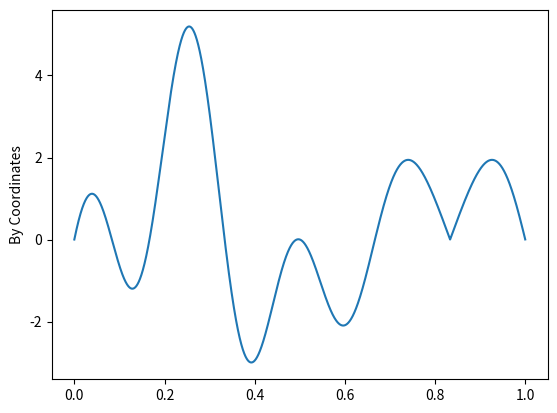

Generate this figure with matplotlib:
import math
import numpy as np
import matplotlib.pyplot as plt

from numpy import arange


class Coordinates(object):
    def __init__(self, range, step):
        self.start  = range[0]
        self.max    = range[1]
        self.step   = step


    def myFunc(self, x):
        y = (6*x)-2
        exp     = math.tanh(y)
        sinc    = (math.sin(y*math.pi))/(math.pi*y)

        return exp*sinc

    def myFunc2(self, x):
        y = (6*x)-5

        sinc = (math.sin(math.pi*y))/(math.pi*y)
        abso = abs(y)
        f    = (11*math.cos(y)-6*math.cos( (11*y)/6) )

        return sinc * abso * f


    def counter(self):
        c = 0
        while c <= self.max:
            yield c
            c += self.step


    def get_coordinates(self):
        for i in arange(self.start, self.max, self.step):
            yield (round(i, 5), round(self.myFunc2(i), 5))



c = Coordinates((0, 1), 0.00005)

def myFunc(x):
    y   = 6*(x-1)
    f1  = np.vectorize(math.exp)
    f2  = np.vectorize(math.sin)
    exp = f1(y)
    sin = f2(y)

    return (exp*sin)+0.3

X, Y = [], []
for x, y in c.get_coordinates():
    X.append(x)
    Y.append(y)

X, Y = np.array(X), np.array(Y)




x = arange(0.0, 1.0, 0.0005)

plt.plot(X, Y)
plt.ylabel("By Coordinates")
plt.show()
"""
plt.plot(x, myFunc(x))
plt.ylabel("By arange")
plt.show()



with open("data_train2.csv", "w") as f:
    f.write("x,y\n")
    for x, y in c.get_coordinates():
        f.write("{},{}\n".format(x, y))
"""
